Run: headless pygame with SDL's dummy video driver; simulated clock (each Clock.tick advances the game by its frame time, no real sleeping); random seed 0; keys injected as events and as key.get_pressed() state; mouse plan: one left click at the window centre at the start of phase 2, then a move to the lower-right quarter at the start of phase 3.
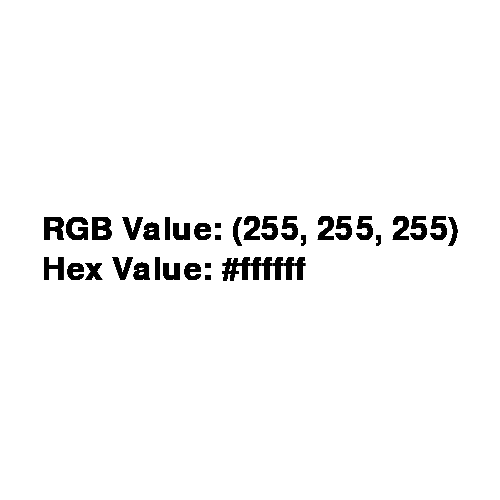
Frame 1 of 4 · flips 1–60 · no input
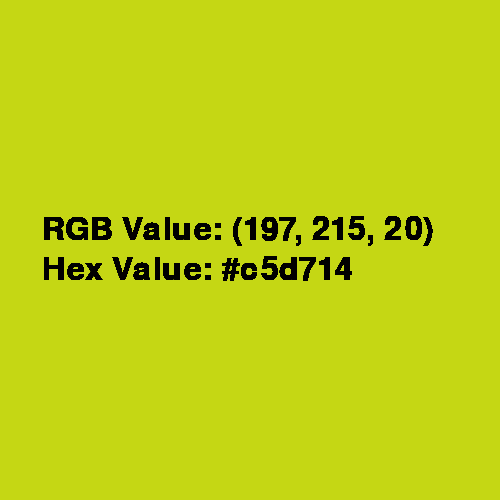
Frame 2 of 4 · flips 61–180 · clicked the window centre · tapped SPACE, RETURN · held RIGHT (→), D
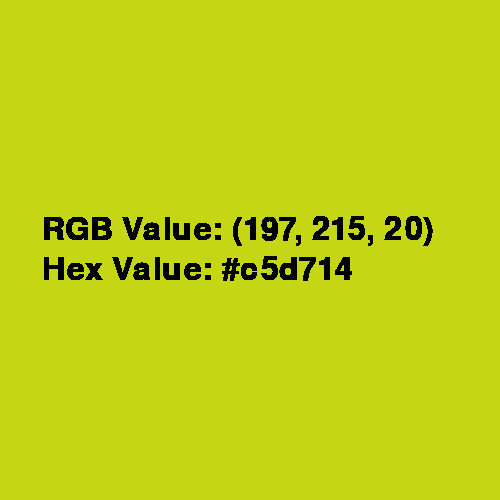
Frame 3 of 4 · flips 181–300 · moved the mouse to the lower-right quarter · held DOWN (↓), S
Frame 4 of 4 · flips 301–420 · held LEFT (←), A, UP (↑), W · screen unchanged from frame 3, image omitted

The pygame program that drew these frames:

import pygame
import random
import math


def GenerateRandomColorValue(min_val=0, max_val=255):
    """
    Generate a random RGB color value as an (r, g, b) tuple within [min_val, max_val].

    Contract:
    - Preconditions:
        0 <= min_val <= max_val <= 255 (integers).
        Default range is [0, 255] (standard 8-bit RGB color depth).
        Source fixture / data anchors:
          RGBTextRect.center = (width // 2, height // 2 - 20) (RandColorGen.py line 60)
          hexTextRect.center = (width // 2, height // 2 + 20) (RandColorGen.py line 65)
    - Returns:
        tuple (r, g, b) where each component is an integer in [min_val, max_val].
    - Mutation:
        Pure function: does not mutate any input argument or global state.
    """
    if not (isinstance(min_val, int) and isinstance(max_val, int)):
        raise TypeError("min_val and max_val must be integers")
    if not (0 <= min_val <= max_val <= 255):
        raise ValueError(
            f"Invalid range: 0 <= min_val <= max_val <= 255 required, got min_val={min_val}, max_val={max_val}"
        )

    r = random.randint(min_val, max_val)
    g = random.randint(min_val, max_val)
    b = random.randint(min_val, max_val)

    return (r, g, b)


def ReturnTextColor(colorValue):
    r = colorValue[0]
    g = colorValue[1]
    b = colorValue[2]
    colors = [r, g, b]

    i = 0
    for c in colors:
        c = c / 255.0
        if c <= 0.04045:
            c = c / 12.92
        else:
            c = math.pow(((c + 0.055) / 1.055), 2.4)
        colors[i] = c
        i += 1

    r = colors[0]
    g = colors[1]
    b = colors[2]

    L = 0.2126 * r + 0.7152 * g + 0.0722 * b

    shouldBeWhite = L > 0.179
    # shouldBeWhite = (r * 0.299 + g * 0.587 + b * 0.114) > 186
    
    if shouldBeWhite:
        return (0, 0, 0)
    else:
        return (255, 255, 255)


height = 500
width = 500


def main():
    pygame.init()

    canvas = pygame.display.set_mode((width, height))
    pygame.display.set_caption("Random Color Generator!")
    isExit = False
    canvas.fill((255, 255, 255))

    font = pygame.font.Font(pygame.font.get_default_font(), 32)

    # RGB Value
    RGBText = font.render("RGB Value: (255, 255, 255)", True, (0, 0, 0))
    RGBTextRect = RGBText.get_rect()
    RGBTextRect.center = (width // 2, height // 2 - 20)

    # Hex Value
    hexText = font.render("Hex Value: #ffffff", True, (0, 0, 0))
    hexTextRect = hexText.get_rect()
    hexTextRect.center = (width // 2, height // 2 + 20)
    hexTextRect.left = RGBTextRect.left

    while not isExit:
        canvas.blit(RGBText, RGBTextRect)
        canvas.blit(hexText, hexTextRect)

        for event in pygame.event.get():
            if event.type == pygame.QUIT:
                isExit = True
            if event.type == pygame.MOUSEBUTTONUP:
                color = GenerateRandomColorValue()
                RGBString = "RGB Value: " + str(color)
                hexString = "Hex Value: " + str("#%02x%02x%02x" % color)
                TextColor = ReturnTextColor(color)
                RGBText = font.render(RGBString, True, TextColor)
                hexText = font.render(hexString, True, TextColor)
                print(RGBString + "; " + hexString)

                canvas.fill(color)

        pygame.display.flip()


if __name__ == "__main__":
    main()
